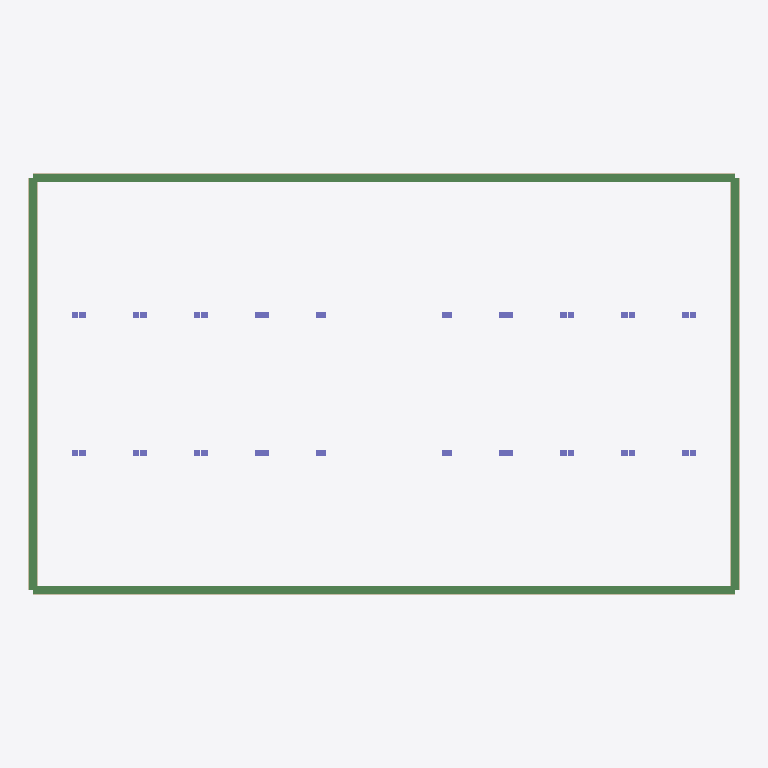
Plan cut of the same IFC building model at storey 'Temporary support stage model' (level 0.00 m, cut at 1.40 m), seen from above with north up, elements coloured by IFC class: 37 columns (violet), 4 beams (green), 4 walls (beige). Cut surfaces are drawn darker.
Extent 91.2 m × 54.1 m × 28.2 m (x, y, z). Storeys (1): Temporary support stage model at 0.00 m. Elements (616): 376 IfcBuildingElementProxy, 120 IfcPlate, 76 IfcBeam, 40 IfcColumn, 4 IfcWall.

HEADER;
FILE_DESCRIPTION(('PitGuard BIM Designer construction_visual IFC4 export with viewer-safe STEP text, swept solids and design property sets'),'2;1');
FILE_NAME('project-f70b8019e189_construction_visual.ifc','2026-07-07T12:23:30.682934+00:00',('PitGuard'),('OpenAI'),'PitGuard BIM Designer 2.0','PitGuard IFC exporter','');
FILE_SCHEMA(('IFC4'));
ENDSEC;
DATA;
#16=IFCPROJECT('2amhiT6cnDy8JV2mwDkBGn',#5,'上海软土超大面积分区开挖基坑规范算法回归算例','PitGuard engineering IFC export; professional review required',$,$,$,(#15),#10);
#22=IFCSITE('3VUnNu51r7iRu9SG0svP1G',#5,'public-paper-derived benchmark','Generated from PitGuard project',$,#21,$,$,.ELEMENT.,$,$,$,$,$);
#28=IFCBUILDING('2QBc2D0TL9aReuQU8GURh2',#5,'Foundation Pit Support Model',$,$,#27,$,$,.ELEMENT.,$,$,$);
#34=IFCBUILDINGSTOREY('2qzT_Uir1D8gwzPf2iEA_R',#5,'Temporary support stage model',$,$,#33,$,$,.ELEMENT.,0.0);
#881=IFCBEAM('153qiOBqb1ngvawTra4DcP',#5,'CB-S3','Crown/wale beam generated by PitGuard',$,#869,#880,$,.BEAM.);
#817=IFCBEAM('0LyRZn4699uvPADFND5xiz',#5,'CB-S1','Crown/wale beam generated by PitGuard',$,#805,#816,$,.BEAM.);
#913=IFCBEAM('2ymuQM0$9BXOCQ8N_OBONL',#5,'CB-S4','Crown/wale beam generated by PitGuard',$,#901,#912,$,.BEAM.);
#849=IFCBEAM('2MuBi0aE93XQvx_An0QY3K',#5,'CB-S2','Crown/wale beam generated by PitGuard',$,#837,#848,$,.BEAM.);
#247=IFCWALL('3hmZfoK4n19xUA9nw3WNca',#5,'DW-S2-001','Diaphragm wall solid generated by PitGuard',$,#235,#246,$,.STANDARD.);
#627=IFCWALL('0HUBHrgXPCKwlwg1XUx1Gk',#5,'DW-S4-001','Diaphragm wall solid generated by PitGuard',$,#615,#626,$,.STANDARD.);
#57=IFCWALL('2UZgFBrvv6NvpKNzWa3WTc',#5,'DW-S1-001','Diaphragm wall solid generated by PitGuard',$,#45,#56,$,.STANDARD.);
#437=IFCWALL('3RrUv0$e1AvxeeuX0t9Qy1',#5,'DW-S3-001','Diaphragm wall solid generated by PitGuard',$,#425,#436,$,.STANDARD.);
#8353=IFCCOLUMN('0YDyi6JMz1Bx$EC9sQRPHd',#5,'STC-003','Temporary column generated by PitGuard',$,#8341,#8352,$,.COLUMN.);
#8385=IFCCOLUMN('0DDD87hbf4KOUNFy4Zx1Zi',#5,'STC-004','Temporary column generated by PitGuard',$,#8373,#8384,$,.COLUMN.);
#8481=IFCCOLUMN('1TvNW3zST6ogjLq959LjEV',#5,'STC-007','Temporary column generated by PitGuard',$,#8469,#8480,$,.COLUMN.);
#8513=IFCCOLUMN('1nk4ZJ4qHAgAIiQ8ao1Qbe',#5,'STC-008','Temporary column generated by PitGuard',$,#8501,#8512,$,.COLUMN.);
#8609=IFCCOLUMN('1Nun2IKlz2b9xHD_v$4ctB',#5,'STC-011','Temporary column generated by PitGuard',$,#8597,#8608,$,.COLUMN.);
#8641=IFCCOLUMN('1s4ebrvKz92vehOpSZRd0o',#5,'STC-012','Temporary column generated by PitGuard',$,#8629,#8640,$,.COLUMN.);
#8705=IFCCOLUMN('3lyl2k5NjAevee9lAkebXA',#5,'STC-014','Temporary column generated by PitGuard',$,#8693,#8704,$,.COLUMN.);
#8673=IFCCOLUMN('1N4HRsLyv7ZwVNnLIfLp7P',#5,'STC-013','Temporary column generated by PitGuard',$,#8661,#8672,$,.COLUMN.);
#8737=IFCCOLUMN('2NDN4uS1XFKfiocaCp2bjr',#5,'STC-015','Temporary column generated by PitGuard',$,#8725,#8736,$,.COLUMN.);
#8769=IFCCOLUMN('2BNipyLZTAV9Fjf2$VQroS',#5,'STC-016','Temporary column generated by PitGuard',$,#8757,#8768,$,.COLUMN.);
#9057=IFCCOLUMN('3cC7osppP0gPv3YkK$UZ5W',#5,'STC-025','Temporary column generated by PitGuard',$,#9045,#9056,$,.COLUMN.);
#9089=IFCCOLUMN('3U33_768T8YRIGRqZAvduj',#5,'STC-026','Temporary column generated by PitGuard',$,#9077,#9088,$,.COLUMN.);
#9121=IFCCOLUMN('1SsITrdJ97xg5nLX5gizT2',#5,'STC-027','Temporary column generated by PitGuard',$,#9109,#9120,$,.COLUMN.);
#9153=IFCCOLUMN('0c$3y3iR907hC8wvw5Jw4I',#5,'STC-028','Temporary column generated by PitGuard',$,#9141,#9152,$,.COLUMN.);
#9185=IFCCOLUMN('18Nco0x61CWuR$SGQN2P1N',#5,'STC-029','Temporary column generated by PitGuard',$,#9173,#9184,$,.COLUMN.);
#9217=IFCCOLUMN('1502Jk5wj38x0DQteUVqS9',#5,'STC-030','Temporary column generated by PitGuard',$,#9205,#9216,$,.COLUMN.);
#9313=IFCCOLUMN('3$e7qv0SbF$9qP9kHBz4Zs',#5,'STC-033','Temporary column generated by PitGuard',$,#9301,#9312,$,.COLUMN.);
#9345=IFCCOLUMN('3$gxSJw0X5q96JvJAellNH',#5,'STC-034','Temporary column generated by PitGuard',$,#9333,#9344,$,.COLUMN.);
#9441=IFCCOLUMN('2oznsdQzD9Oueh$aX$rhoC',#5,'STC-037','Temporary column generated by PitGuard',$,#9429,#9440,$,.COLUMN.);
#9473=IFCCOLUMN('2oj_5lxyD9zP0EaSWIcmUR',#5,'STC-038','Temporary column generated by PitGuard',$,#9461,#9472,$,.COLUMN.);
#8801=IFCCOLUMN('360AH405n8ZuS1f5316NMi',#5,'STC-017','Temporary column generated by PitGuard',$,#8789,#8800,$,.COLUMN.);
#8833=IFCCOLUMN('3FxT2dEN959BzAJ24UvySp',#5,'STC-018','Temporary column generated by PitGuard',$,#8821,#8832,$,.COLUMN.);
#8289=IFCCOLUMN('3aN0wRfij0BQQ1lHuJCue_',#5,'STC-001','Temporary column generated by PitGuard',$,#8277,#8288,$,.COLUMN.);
#8321=IFCCOLUMN('2ZCVs4DL9DQAQoFz8wPgg2',#5,'STC-002','Temporary column generated by PitGuard',$,#8309,#8320,$,.COLUMN.);
#8417=IFCCOLUMN('3PpTTa4onAlulAQSbf_mNP',#5,'STC-005','Temporary column generated by PitGuard',$,#8405,#8416,$,.COLUMN.);
#8449=IFCCOLUMN('2PlBIJXNXA4Q$wRGT8xtQn',#5,'STC-006','Temporary column generated by PitGuard',$,#8437,#8448,$,.COLUMN.);
#8545=IFCCOLUMN('3bbccV2XH9kP_8EDZFZqGJ',#5,'STC-009','Temporary column generated by PitGuard',$,#8533,#8544,$,.COLUMN.);
#8577=IFCCOLUMN('0H6OuA4RH8gurTVmNU44in',#5,'STC-010','Temporary column generated by PitGuard',$,#8565,#8576,$,.COLUMN.);
#9249=IFCCOLUMN('0mPmbS5hP8_PDrZLpAnXU9',#5,'STC-031','Temporary column generated by PitGuard',$,#9237,#9248,$,.COLUMN.);
#9281=IFCCOLUMN('1$QyvFT9rEbvRtXkEgVbu2',#5,'STC-032','Temporary column generated by PitGuard',$,#9269,#9280,$,.COLUMN.);
#9377=IFCCOLUMN('3e3wbF4zzBh9mM5RVbxaFb',#5,'STC-035','Temporary column generated by PitGuard',$,#9365,#9376,$,.COLUMN.);
#9409=IFCCOLUMN('3EVcr1wZ978Qo$H5TNf0jl',#5,'STC-036','Temporary column generated by PitGuard',$,#9397,#9408,$,.COLUMN.);
#9505=IFCCOLUMN('0YB4$VhSb9vx15Bx7vGkRb',#5,'STC-039','Temporary column generated by PitGuard',$,#9493,#9504,$,.COLUMN.);
#9537=IFCCOLUMN('2dcKqaCgP8xRO2uKZYMuRi',#5,'STC-040','Temporary column generated by PitGuard',$,#9525,#9536,$,.COLUMN.);
#9025=IFCCOLUMN('00V4ILTsv03uZeExtxEj4V',#5,'STC-024','Temporary column generated by PitGuard',$,#9013,#9024,$,.COLUMN.);
#8929=IFCCOLUMN('1EoSbmwVjDpfSnFFSMW6tj',#5,'STC-021','Temporary column generated by PitGuard',$,#8917,#8928,$,.COLUMN.);
#8993=IFCCOLUMN('28H4Mt5uf58gynx$By_FQK',#5,'STC-023','Temporary column generated by PitGuard',$,#8981,#8992,$,.COLUMN.);
ENDSEC;
